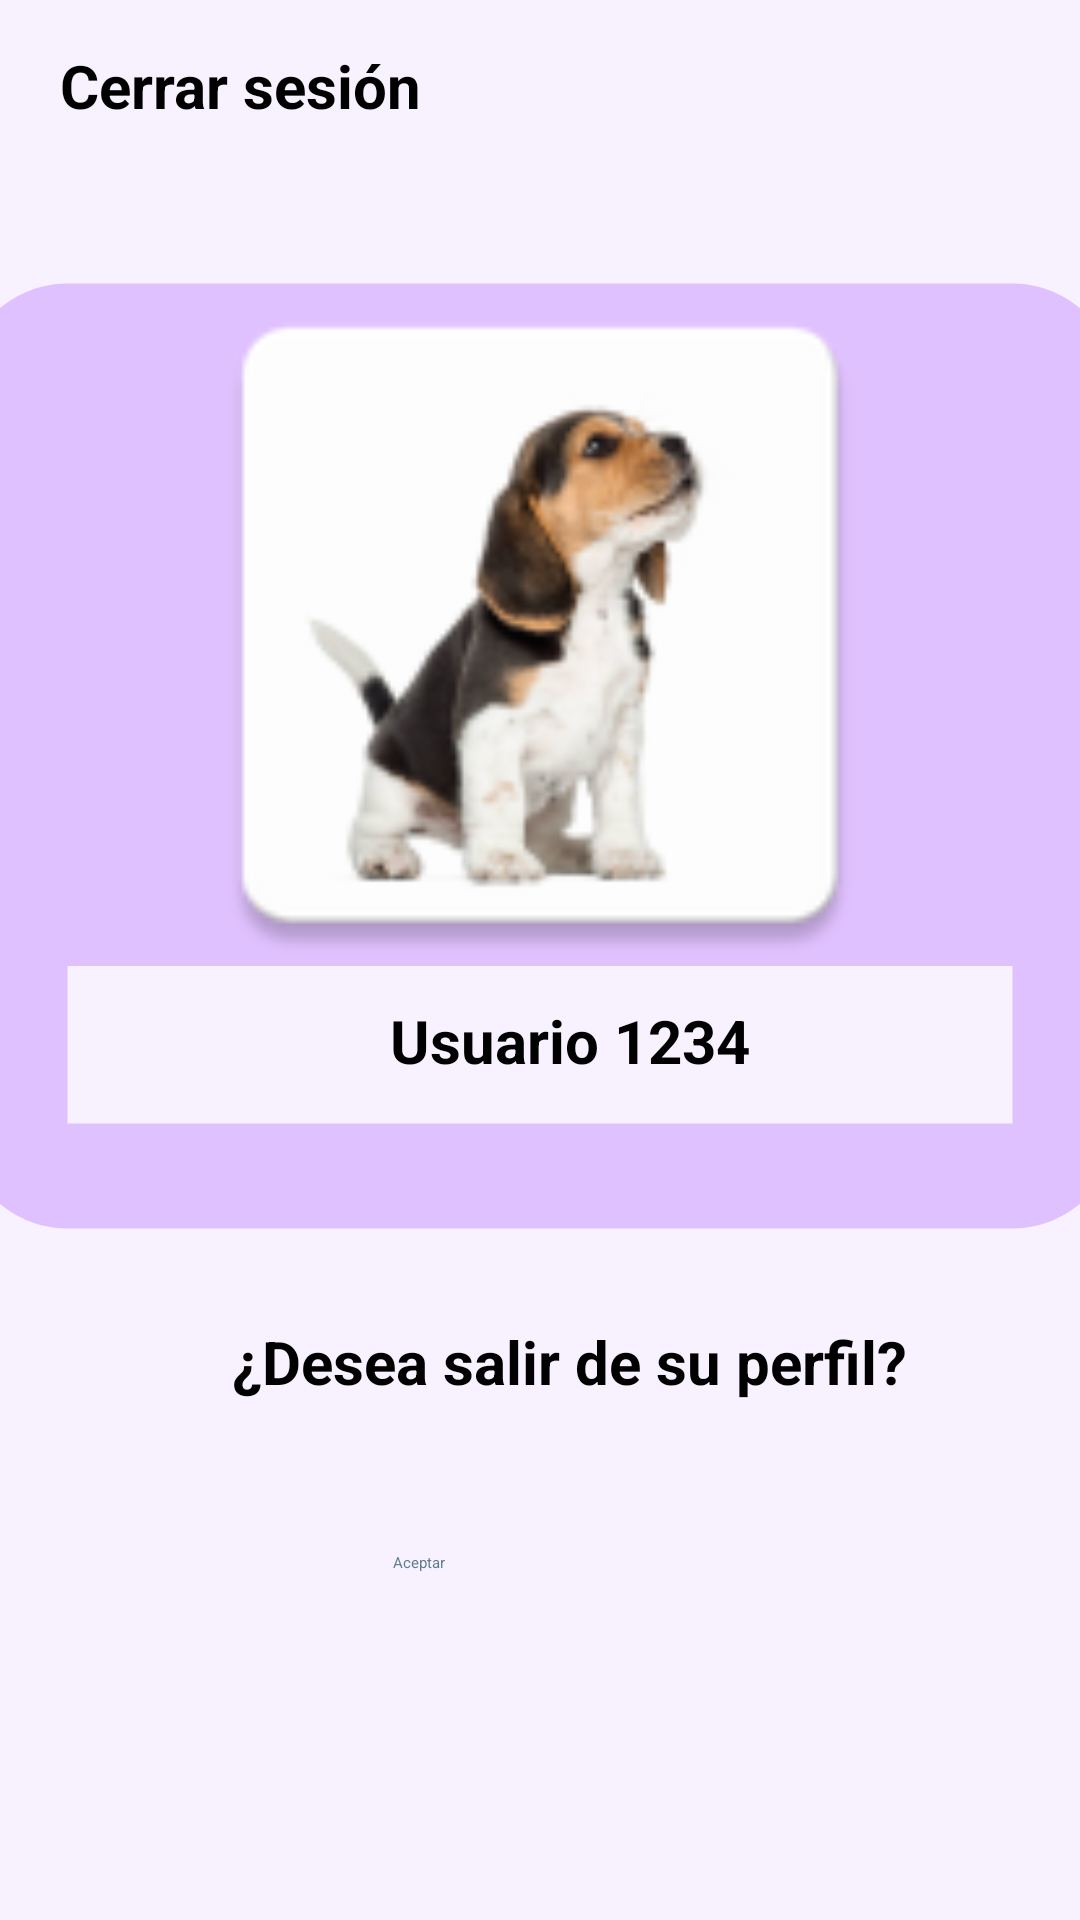

Produce the Android XML layout that renders to this screen, including the resource entries it uses.
<!-- AndroidManifest.xml: application theme Theme.Spectroom_app -->
<!-- res/layout/content_fragment_logout.xml -->
<?xml version="1.0" encoding="utf-8"?>
<LinearLayout xmlns:android="http://schemas.android.com/apk/res/android"
    xmlns:app="http://schemas.android.com/apk/res-auto"
    xmlns:tools="http://schemas.android.com/tools"
    android:layout_width="match_parent"
    android:layout_height="match_parent"
    android:clickable="true"
    android:orientation="vertical"
    android:background="@color/purpleBackground"
    tools:context=".LogoutFragment"
    tools:showIn="@layout/fragment_logout"
    android:focusable="true">

    
    <TextView
        android:layout_width="wrap_content"
        android:layout_height="wrap_content"
        android:layout_marginLeft="20dp"
        android:layout_marginTop="15dp"
        android:layout_marginRight="20dp"
        android:textStyle="bold"
        android:text="@string/logout"
        android:textSize="20sp" />

    <ImageView
        android:id="@+id/logout_under_pic"
        android:layout_width="390dp"
        android:layout_height="420dp"
        android:layout_gravity="center"
        android:layout_marginTop="0dp"
        android:scaleType="centerCrop"
        android:contentDescription="@string/logout_under_pic_content_desc"
        android:src="@drawable/profile_under_pic" />

    <ImageView
        android:id="@+id/logoutImageView"
        android:layout_width="250dp"
        android:layout_height="250dp"
        android:layout_gravity="center"
        android:layout_marginTop="-379dp"
        android:scaleType="centerCrop"
        android:contentDescription="@string/logoutImageViewContentDesc"
        android:src="@mipmap/ic_profile1" />

    <TextView
        android:id="@+id/logoutTextViewPic"
        android:layout_width="wrap_content"
        android:layout_height="wrap_content"
        android:layout_gravity="center"
        android:layout_marginStart="10dp"
        android:textSize="20sp"
        android:textStyle="bold"
        android:text="@string/texto_perfil"
        android:layout_marginTop="0dp"/>

    <TextView
        android:id="@+id/logoutTextView"
        android:layout_width="wrap_content"
        android:layout_height="wrap_content"
        android:layout_gravity="center"
        android:layout_marginStart="10dp"
        android:textSize="20sp"
        android:textStyle="bold"
        android:text="@string/parrafo_logout"
        android:layout_marginTop="80dp"/>

    <Button
        android:id="@+id/buttonExit"
        android:layout_marginTop="50dp"
        android:layout_marginBottom="300dp"
        android:layout_width="110dp"
        android:layout_height="50dp"
        android:layout_gravity="center"
        android:layout_marginStart="25dp"
        android:layout_marginEnd="19dp"
        android:backgroundTint="@color/purpleButtonBackground"
        android:text="@string/buttonExit"
        android:textColor="#607D8B" />
</LinearLayout>
<!-- res/layout/fragment_logout.xml (included above) -->
<?xml version="1.0" encoding="utf-8"?>
<androidx.drawerlayout.widget.DrawerLayout xmlns:android="http://schemas.android.com/apk/res/android"
    xmlns:tools="http://schemas.android.com/tools"
    android:layout_width="match_parent"
    android:layout_height="match_parent"
    xmlns:app="http://schemas.android.com/apk/res-auto"
    android:background="@color/purpleBackground"
    tools:context=".LogoutFragment">

    
    <include layout="@layout/content_fragment_logout" />

    <com.google.android.material.navigation.NavigationView
        android:id="@+id/navigation_view"
        android:layout_width="wrap_content"
        android:layout_height="match_parent"
        android:layout_gravity="start"
        android:fitsSystemWindows="true"
        app:headerLayout="@layout/navigation_header"
        app:menu="@menu/navigation_drawer_menu" />
</androidx.drawerlayout.widget.DrawerLayout>
<!-- res/layout/navigation_header.xml (included above) -->
<?xml version="1.0" encoding="utf-8"?>
<LinearLayout xmlns:android="http://schemas.android.com/apk/res/android"
    android:layout_width="match_parent"
    android:layout_height="176dp"
    android:background="@color/purpleButtonBackground"
    android:gravity="bottom"
    android:orientation="vertical"
    android:padding="16dp"
    android:theme="@style/ThemeOverlay.AppCompat.Dark">

    <ImageView
        android:id="@+id/newlogo"
        android:layout_width="wrap_content"
        android:layout_height="wrap_content"
        android:contentDescription="@string/imagen_del_logo"
        android:src="@mipmap/ic_launcher" />

    <TextView
        android:layout_width="wrap_content"
        android:layout_height="wrap_content"
        android:paddingTop="8dp"
        android:text="@string/bienvenido_al_men"
        android:textAppearance="@style/TextAppearance.AppCompat.Body1"
        android:textSize="20sp"
        android:textStyle="bold" />
</LinearLayout>
<!-- resources referenced by this layout -->
<resources>
  <color name="purpleBackground">#F8F1FF</color>
  <color name="purpleButtonBackground">#E0C1FF</color>
  <!-- drawable profile_under_pic (drawable) -->
  <vector android:height="24dp" android:tint="#E0C1FF"
      android:viewportHeight="24" android:viewportWidth="24"
      android:width="24dp" xmlns:android="http://schemas.android.com/apk/res/android">
      <path android:fillColor="@android:color/white" android:pathData="M21,3L3,3c-1.1,0 -2,0.9 -2,2v14c0,1.1 0.9,2 2,2h18c1.1,0 2,-0.9 2,-2L23,5c0,-1.1 -0.9,-2 -2,-2zM21,19L3,19v-3h18v3z"/>
  </vector>
  <!-- mipmap ic_launcher: png bitmap (mipmap-hdpi, 4970 bytes) -->
  <!-- mipmap ic_profile1: png bitmap (mipmap-hdpi, 4647 bytes) -->
  <string name="bienvenido_al_men">Bienvenido al menú</string>
  <string name="buttonExit">Aceptar</string>
  <string name="imagen_del_logo" />
  <string name="logout">Cerrar sesión</string>
  <string name="logoutImageViewContentDesc">image</string>
  <string name="logout_under_pic_content_desc">image_under_pic</string>
  <string name="parrafo_logout">¿Desea salir de su perfil?</string>
  <string name="texto_perfil">Usuario 1234</string>
  <style name="Theme.Spectroom_app" parent="Theme.MaterialComponents.DayNight.DarkActionBar">
          
          <item name="colorPrimary">@color/purple_200</item>
          <item name="colorPrimaryVariant">@color/purple_700</item>
          <item name="colorOnPrimary">@color/black</item>
          
          <item name="colorSecondary">@color/teal_200</item>
          <item name="colorSecondaryVariant">@color/teal_200</item>
          <item name="colorOnSecondary">@color/black</item>
          
          <item name="android:statusBarColor">?attr/colorPrimaryVariant</item>
          
      </style>
  <color name="purple_200">#FFBB86FC</color>
  <color name="purple_700">#FF3700B3</color>
  <color name="black">#FF000000</color>
  <color name="teal_200">#FF03DAC5</color>
</resources>
